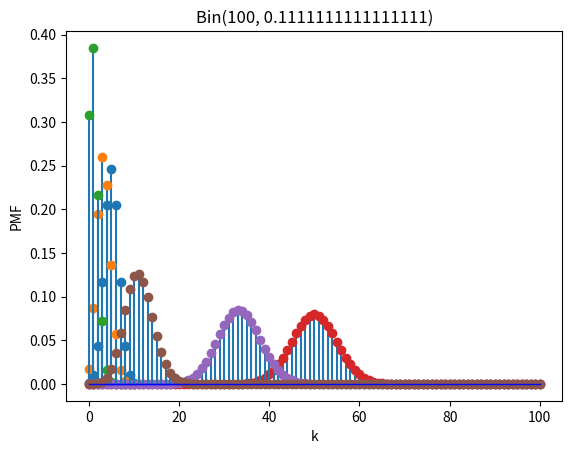

Recreate this plot in Python.
import matplotlib.pyplot as plt 
import fractions         as frc 

def choose(n, k):
    "compute n choose k"
    if k < 0 or n < k:
        return 0
    if k > n - k:
        k = n - k
    result = frc.Fraction(1)
    for i in range(0, k):
        result *= (n - i)
    for i in range(1, k+1):
        result /= i
    return result

def bin(n, k, p):
    return choose(n, k) * p**k * (1-p)** (n-k)

def plotBinomial(n, p = 0.5):
    Pairs  = [(k, bin(n, k, p)) for k in range(n+1)]
    maxVal = max([p[1] for p in Pairs]);

    x = range(n+1)
    y = [bin(n, k, p) for k in range(n+1)]
    markerline, stemlines, baseline = plt.stem(x, y, '-')
    plt.margins(0.05)
    plt.setp(baseline, 'color', 'b', 'linewidth', 1)
    plt.xlabel("k")
    plt.ylabel("PMF")
    plt.title("Bin(" + str(n) + ", " + str(p) + ")")
    plt.show()

plotBinomial(10,  1/2)
plotBinomial(10,  1/3)
plotBinomial(10,  1/9)
plotBinomial(100, 1/2)
plotBinomial(100, 1/3)
plotBinomial(100, 1/9)
